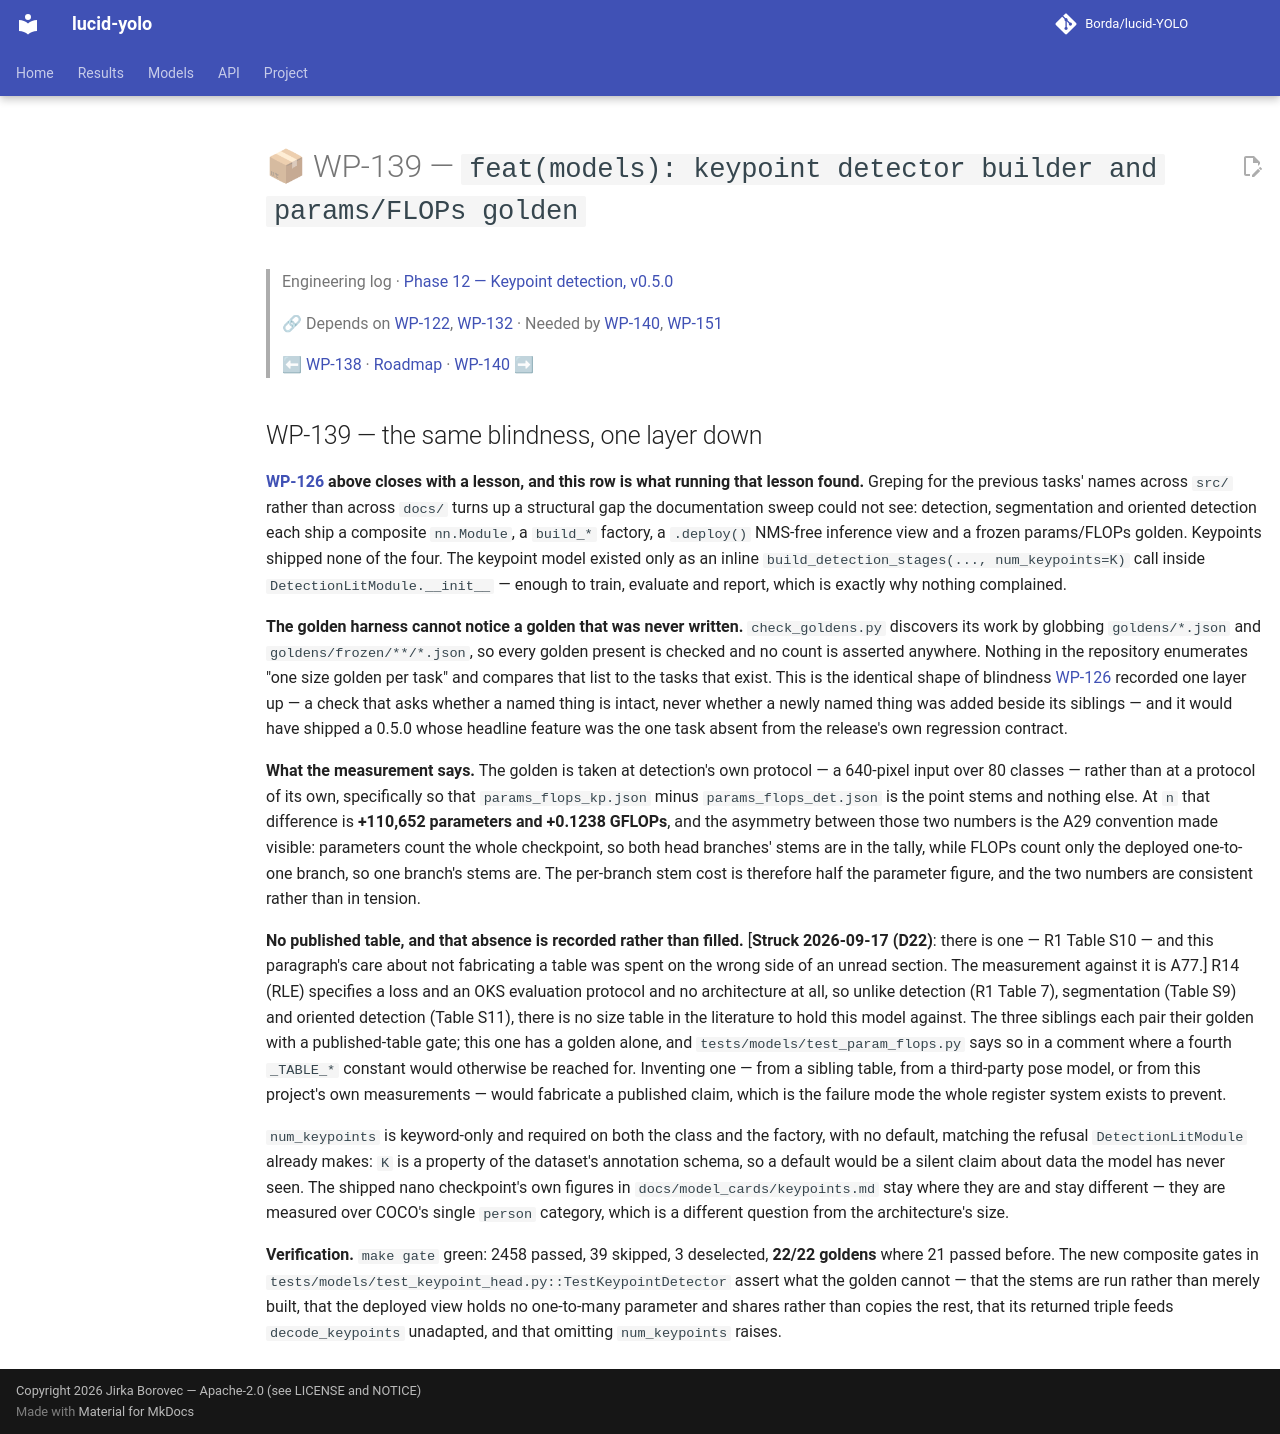

repository: Borda/lucid-YOLO · page: work_packages/wp-139/index.html · generator: mkdocs

# 📦 WP-139 — `feat(models): keypoint detector builder and params/FLOPs golden`

> Engineering log · [Phase 12 — Keypoint detection, v0.5.0](../engineering/phase-12-keypoints.md)
>
> 🔗 Depends on [WP-122](../work_packages/wp-122.md), [WP-132](../work_packages/wp-132.md) · Needed by [WP-140](../work_packages/wp-140.md), [WP-151](../work_packages/wp-151.md)
>
> ⬅ [WP-138](../work_packages/wp-138.md) · [Roadmap](../ROADMAP.md) · [WP-140](../work_packages/wp-140.md) ➡

<!-- --8<-- [start:engineering] -->

## WP-139 — the same blindness, one layer down

<a id="wp-139"></a>

**[WP-126](../work_packages/wp-126.md) above closes with a lesson, and this row is what running that lesson found.** Greping for the previous tasks' names across `src/` rather than across `docs/` turns up a structural gap the documentation sweep could not see: detection, segmentation and oriented detection each ship a composite `nn.Module`, a `build_*` factory, a `.deploy()` NMS-free inference view and a frozen params/FLOPs golden. Keypoints shipped none of the four. The keypoint model existed only as an inline `build_detection_stages(..., num_keypoints=K)` call inside `DetectionLitModule.__init__` — enough to train, evaluate and report, which is exactly why nothing complained.

**The golden harness cannot notice a golden that was never written.** `check_goldens.py` discovers its work by globbing `goldens/*.json` and `goldens/frozen/**/*.json`, so every golden present is checked and no count is asserted anywhere. Nothing in the repository enumerates "one size golden per task" and compares that list to the tasks that exist. This is the identical shape of blindness [WP-126](../work_packages/wp-126.md) recorded one layer up — a check that asks whether a named thing is intact, never whether a newly named thing was added beside its siblings — and it would have shipped a 0.5.0 whose headline feature was the one task absent from the release's own regression contract.

**What the measurement says.** The golden is taken at detection's own protocol — a 640-pixel input over 80 classes — rather than at a protocol of its own, specifically so that `params_flops_kp.json` minus `params_flops_det.json` is the point stems and nothing else. At `n` that difference is **+110,652 parameters and +0.1238 GFLOPs**, and the asymmetry between those two numbers is the A29 convention made visible: parameters count the whole checkpoint, so both head branches' stems are in the tally, while FLOPs count only the deployed one-to-one branch, so one branch's stems are. The per-branch stem cost is therefore half the parameter figure, and the two numbers are consistent rather than in tension.

**No published table, and that absence is recorded rather than filled.** \[**Struck 2026-09-17 (D22)**: there is one — R1 Table S10 — and this paragraph's care about not fabricating a table was spent on the wrong side of an unread section. The measurement against it is A77.\] R14 (RLE) specifies a loss and an OKS evaluation protocol and no architecture at all, so unlike detection (R1 Table 7), segmentation (Table S9) and oriented detection (Table S11), there is no size table in the literature to hold this model against. The three siblings each pair their golden with a published-table gate; this one has a golden alone, and `tests/models/test_param_flops.py` says so in a comment where a fourth `_TABLE_*` constant would otherwise be reached for. Inventing one — from a sibling table, from a third-party pose model, or from this project's own measurements — would fabricate a published claim, which is the failure mode the whole register system exists to prevent.

`num_keypoints` is keyword-only and required on both the class and the factory, with no default, matching the refusal `DetectionLitModule` already makes: `K` is a property of the dataset's annotation schema, so a default would be a silent claim about data the model has never seen. The shipped nano checkpoint's own figures in `docs/model_cards/keypoints.md` stay where they are and stay different — they are measured over COCO's single `person` category, which is a different question from the architecture's size.

**Verification.** `make gate` green: 2458 passed, 39 skipped, 3 deselected, **22/22 goldens** where 21 passed before. The new composite gates in `tests/models/test_keypoint_head.py::TestKeypointDetector` assert what the golden cannot — that the stems are run rather than merely built, that the deployed view holds no one-to-many parameter and shares rather than copies the rest, that its returned triple feeds `decode_keypoints` unadapted, and that omitting `num_keypoints` raises.

<!-- --8<-- [end:engineering] -->
